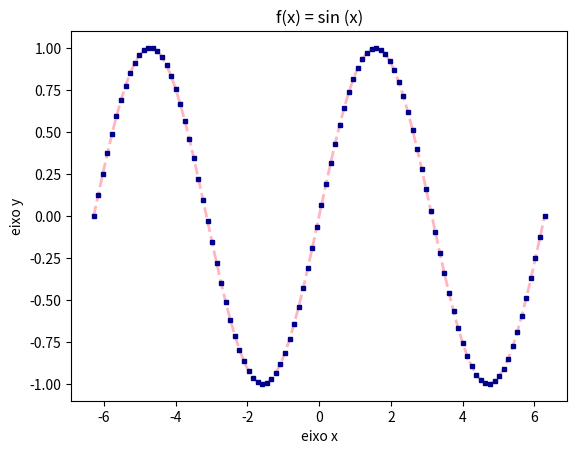

Python code for this plot:
import numpy as np
import matplotlib.pyplot as plt
x = np.linspace(-2*np.pi, 2*np.pi, 100)
y = np.sin(x)
plt.plot(x, y, linewidth = 2, color = 'lightpink', linestyle = 'dashed')
plt.plot(x, y, linewidth = 0, color = 'darkblue', markersize = 3, marker = 's')
plt.xlabel('eixo x'), plt.ylabel('eixo y')
plt.title('f(x) = sin (x)')
plt.show()
